The GitHub repository dhruvp/wbc-classification contains a labelled image folder "images" with 4 categories: eosinophil, lymphocyte, monocyte, neutrophil. Examples follow, each with its label.

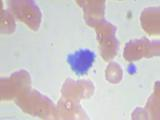
Label: lymphocyte

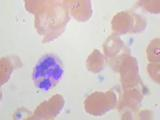
Label: neutrophil

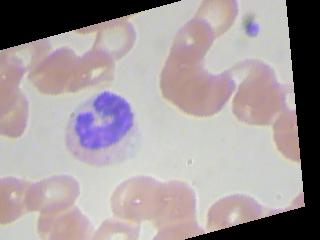
Label: monocyte

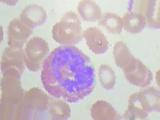
Label: eosinophil

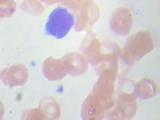
Label: lymphocyte

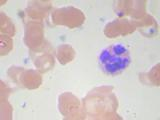
Label: neutrophil
